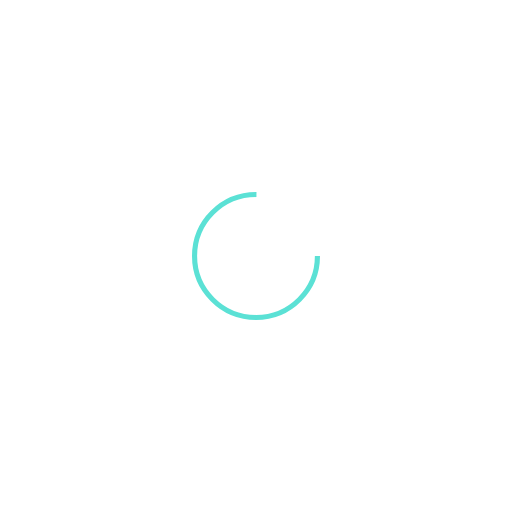
t = 0.00 s
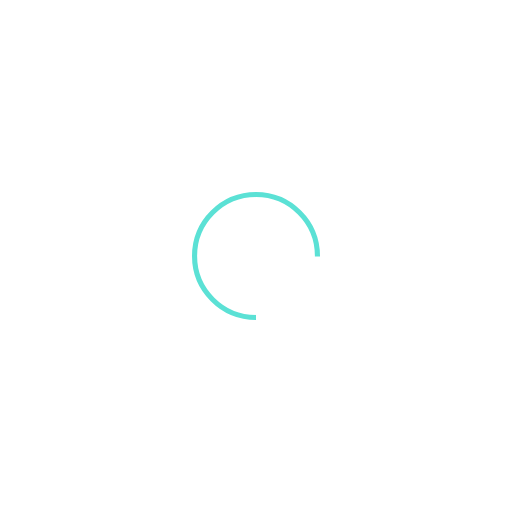
t = 0.25 s
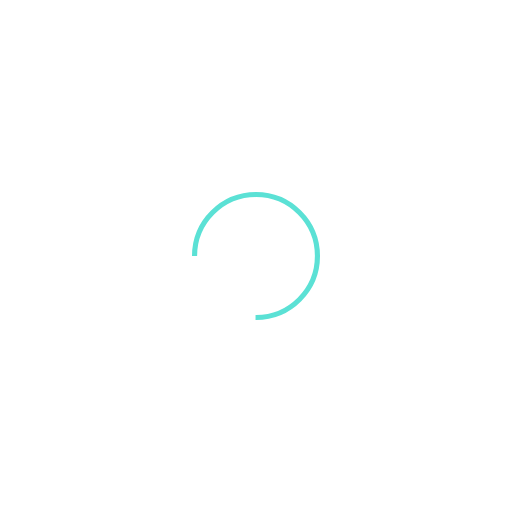
t = 0.50 s
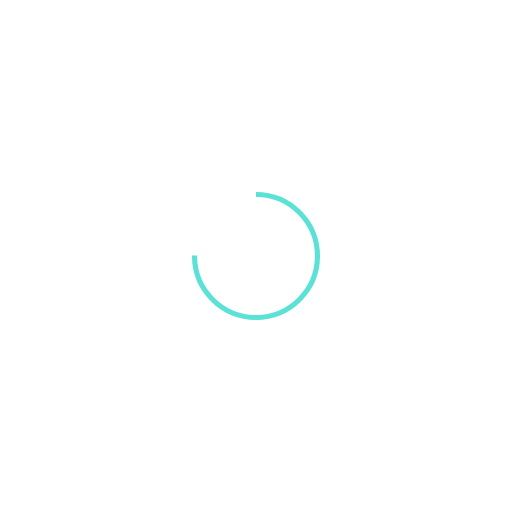
t = 0.75 s

The animated SVG that drew these frames (rendered in a browser with its animation timeline set to each time). Animation: 1 SMIL element (animateTransform=1); one cycle of 1.00 s, repeats indefinitely.

<svg xmlns="http://www.w3.org/2000/svg" xmlns:xlink="http://www.w3.org/1999/xlink" style="margin: auto; background: none; display: block; shape-rendering: auto;" width="200px" height="200px" viewBox="0 0 100 100" preserveAspectRatio="xMidYMid">
<circle cx="50" cy="50" fill="none" stroke="#5be1d5" stroke-width="1" r="12" stroke-dasharray="56.548667764616276 20.84955592153876">
  <animateTransform attributeName="transform" type="rotate" repeatCount="indefinite" dur="1s" values="0 50 50;360 50 50" keyTimes="0;1"></animateTransform>
</circle>
</svg>
